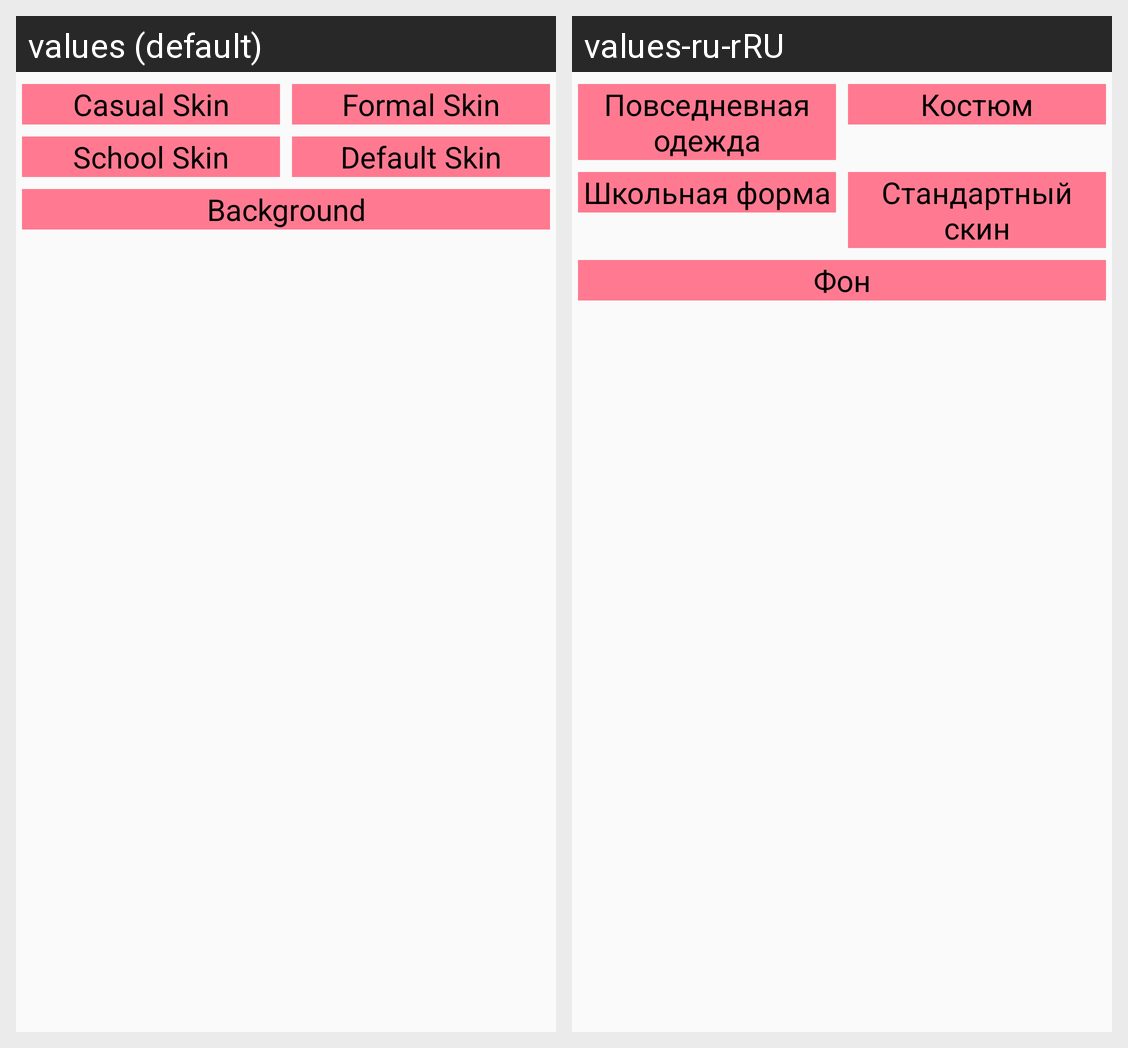

Here is an Android app screen in its default locale and in the app's own translations. Write out the translated-string differences for the strings that appear on this screen.
Android screen res/layout/activity_shop.xml rendered under 2 locales, left to right: values (default), values-ru-rRU. Device: Nexus 5 (rendered at 1080×1920; each locale shown at half size, 540×960, under a caption strip naming it); theme Theme.AstolfoGaySounds2.
Strings drawn on this screen, with the default value and each locale's value (text and hints the layout hard-codes, and strings that could not be matched under every locale, appear in the picture but are not listed):

casual_posture
  values: Casual Skin
  values-ru-rRU: Повседневная одежда

formal_posture
  values: Formal Skin
  values-ru-rRU: Костюм

school_posture
  values: School Skin
  values-ru-rRU: Школьная форма

default_posture
  values: Default Skin
  values-ru-rRU: Стандартный скин

backgrounds
  values: Background
  values-ru-rRU: Фон
